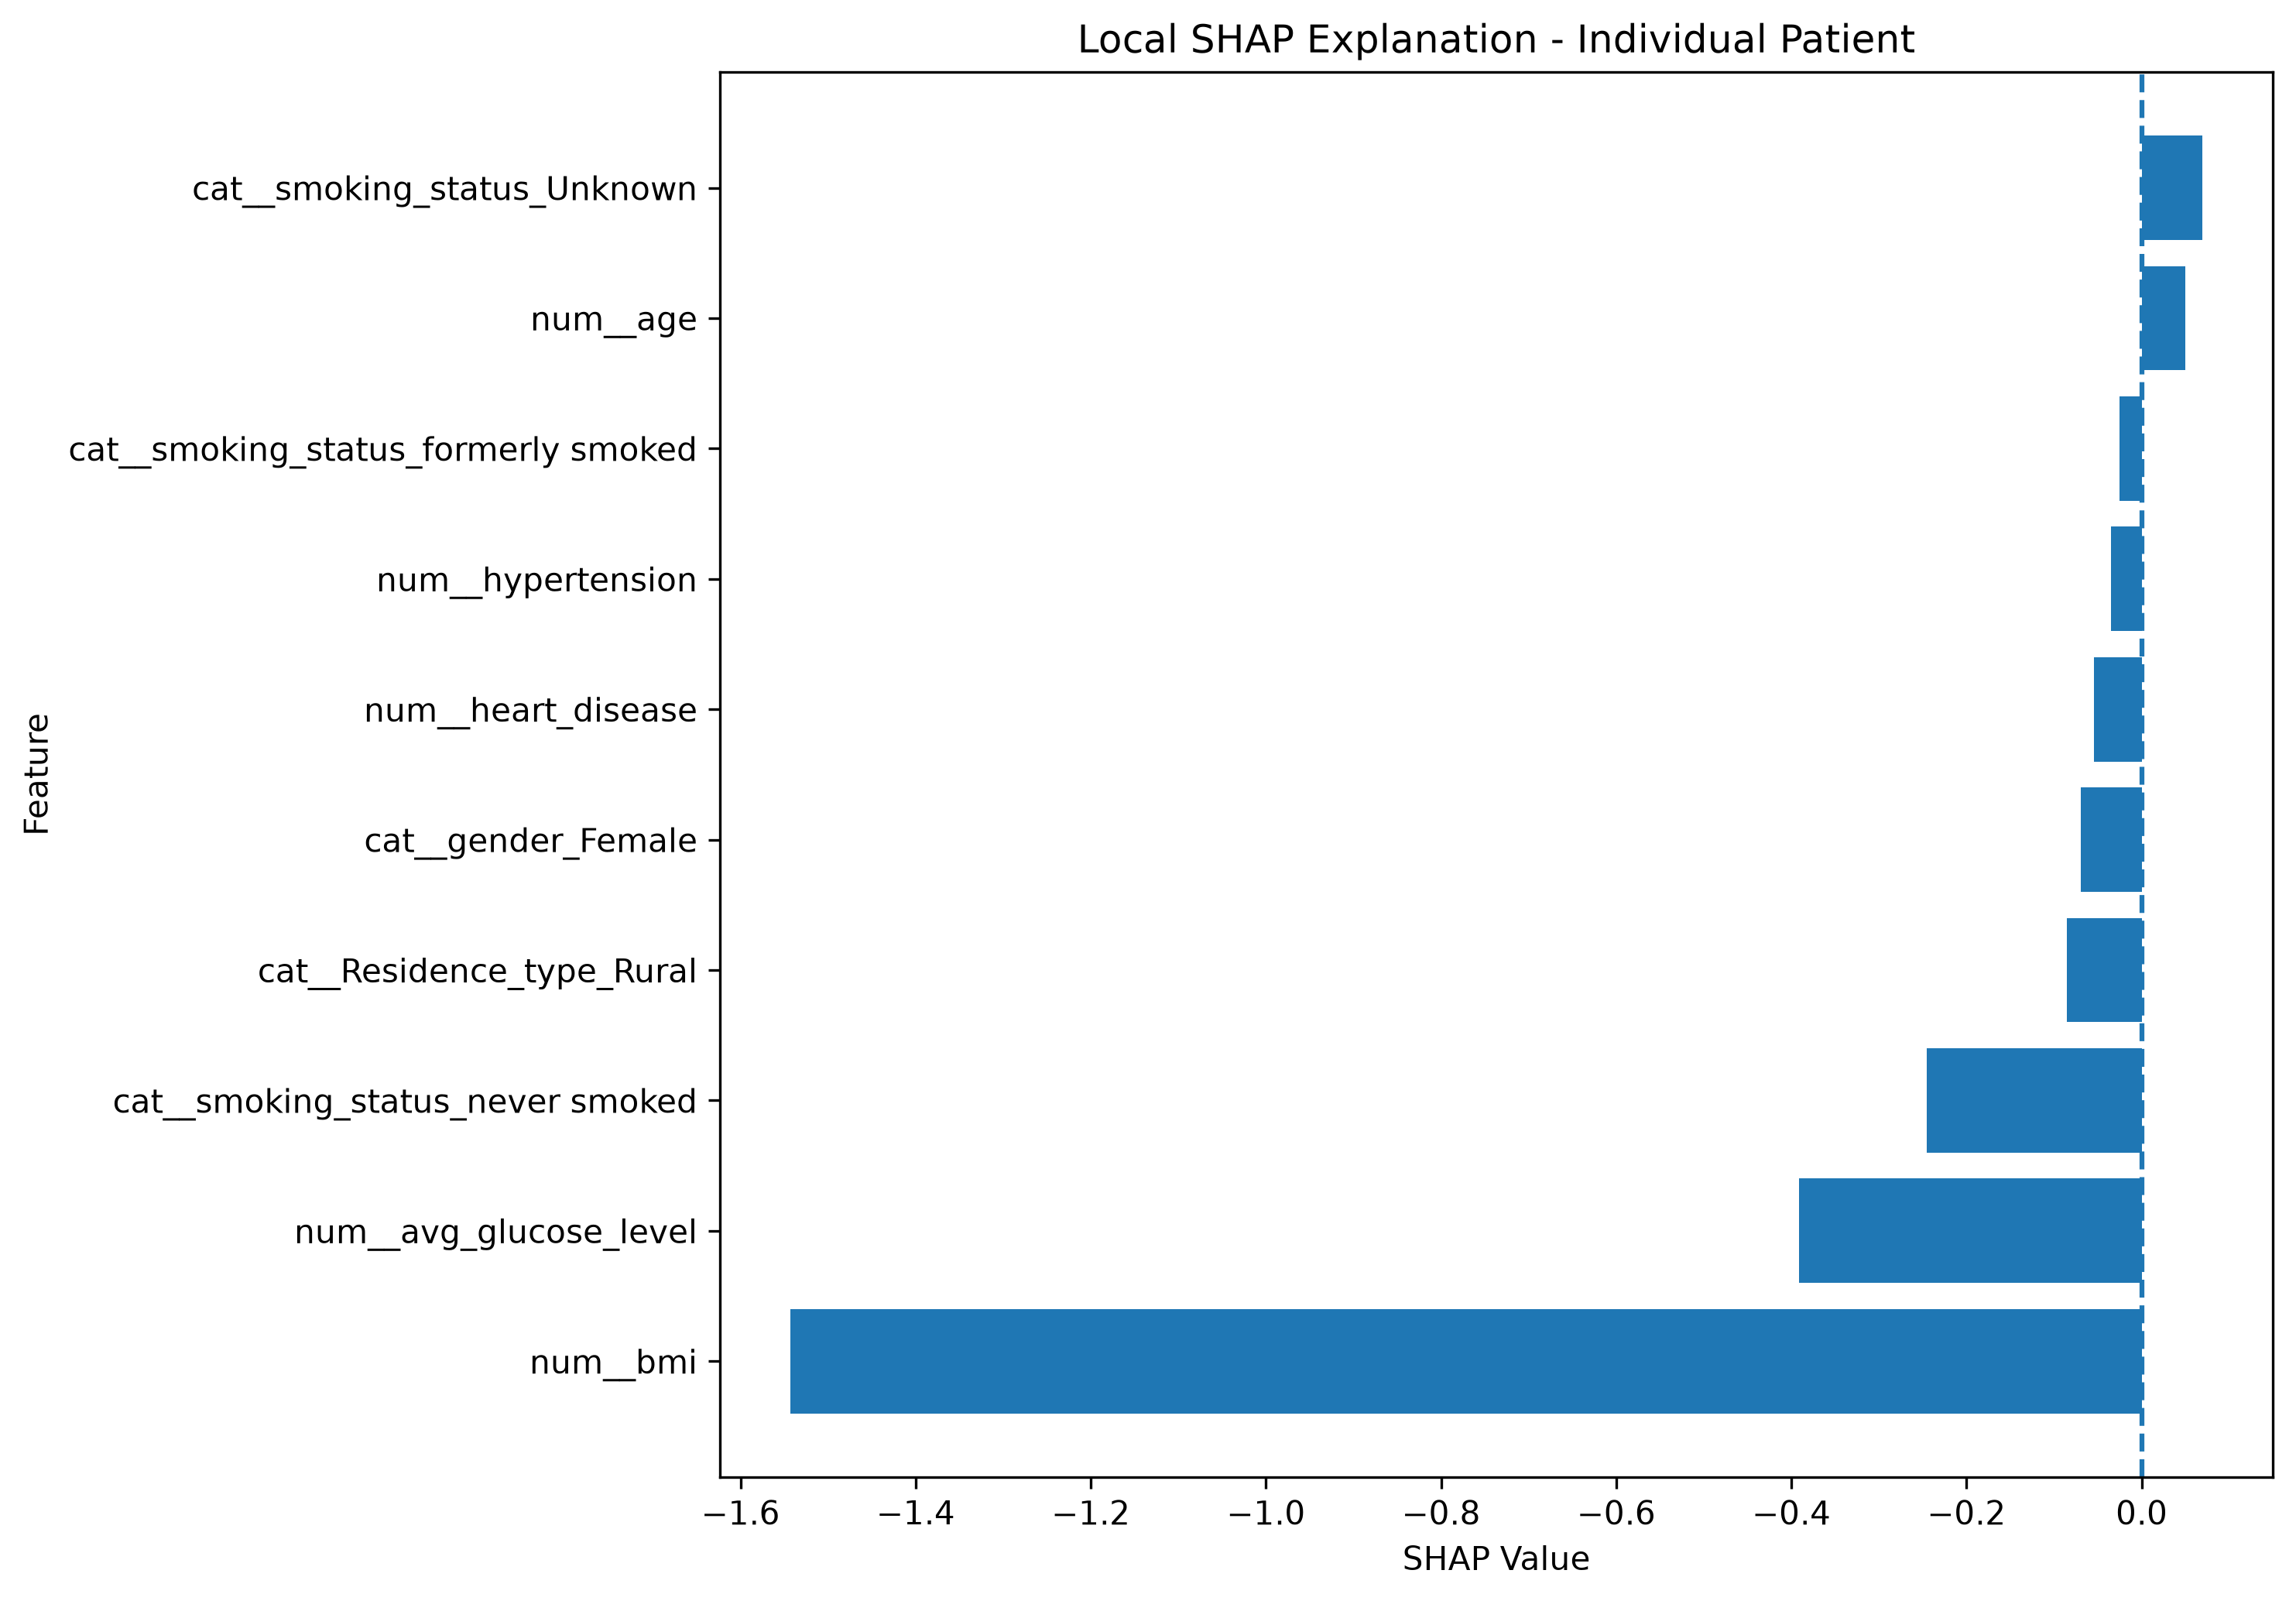

Data behind this chart, as committed beside it:
Feature, SHAP_Value, Absolute_SHAP
num__bmi, -1.543, 1.543
num__avg_glucose_level, -0.3909, 0.3909
cat__smoking_status_never smoked, -0.2452, 0.2452
cat__Residence_type_Rural, -0.08569, 0.08569
cat__smoking_status_Unknown, 0.06919, 0.06919
cat__gender_Female, -0.06915, 0.06915
num__heart_disease, -0.05435, 0.05435
num__age, 0.04982, 0.04982
num__hypertension, -0.03476, 0.03476
cat__smoking_status_formerly smoked, -0.02497, 0.02497
cat__smoking_status_smokes, -0.02423, 0.02423
cat__work_type_Self-employed, -0.01164, 0.01164
cat__work_type_Private, -0.009567, 0.009567
cat__work_type_children, 0.009553, 0.009553
cat__ever_married_No, -0.009429, 0.009429
cat__gender_Male, 0.007201, 0.007201
cat__Residence_type_Urban, -0.005465, 0.005465
cat__work_type_Govt_job, 0.004661, 0.004661
cat__ever_married_Yes, -0.003962, 0.003962
cat__work_type_Never_worked, 0.0, 0.0
cat__gender_Other, 0.0, 0.0
